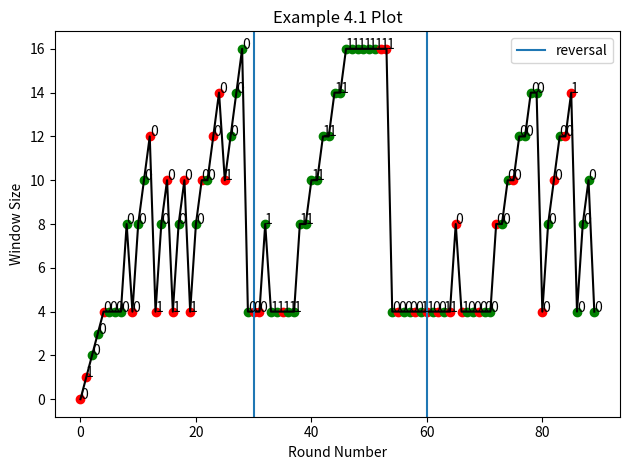

Reproduce this figure in Python.
import random 
import matplotlib.pyplot as plt
import matplotlib.patches as mpatches
import numpy as np


#the goal of this program/file is to create am environment & helper functions in order to adaptively estimate our window size
#that we should consider in order to predict the next arm to be chosen


def filt_0(x):
    if (x[0] == 0):
        return True
    else:
        return False
def filt_1(x):
    if (x[0] == 1):
        return True
    else:
        return False


def prob_and_var(choose_arm_mem, if_success_mem):
    zip_list = zip(choose_arm_mem, if_success_mem)
    zip_list_copy = zip(choose_arm_mem, if_success_mem)
    li_0 = list(filter(filt_0, zip_list))
    li_1 = list(filter(filt_1, zip_list_copy))
    success_0 = 0
    tries_0 = len(li_0)
    for i in li_0:
        if (i[1] == 1):
            success_0 += 1
    success_1 = 0
    tries_1 = len(li_1)
    for i in li_1:
        if (i[1] == 1):
            success_1 += 1
    if (tries_0 > 0):
        prob_0 = success_0 / tries_0
    else:
        prob_0 = 0
    if (tries_1 > 0):
        prob_1 = success_1 / tries_1
    else:
        prob_1 = 0
    return ((prob_0, tries_0),(prob_1, tries_1))


"""helper function to create the list of factors"""
def update_mult_factors(mult_factors, factor):

    if (len(mult_factors) == 0):
        mult_factors.append(factor)
    else:
        mult_factors.append(mult_factors[-1] * factor)

def simulate_single_game(rounds, arm0, arm1, factor, incorrect_weight, wind_options, sample_size):
    choose_arm_mem = []
    if_success_mem = []
    window_size_mem = [0]
    memory_list = []
    win_counter = 0
    window_size = 0
    mult_factors = []
    loop_counter = 0
    global_count = 1
    choose_arm = random.randint(0,1)
    for i in rounds:
        iterations_this_round = rounds[loop_counter]
        curr_arm0 = arm0[loop_counter]
        curr_arm1 = arm1[loop_counter]
        for j in range (iterations_this_round):
            success = True
            rand = random.random()
            if (choose_arm == 1):
                choose_arm_mem.append(1)
                if (rand <= curr_arm1):
                    win_counter += 1
                    if_success_mem.append(1)
                    memory_list.append(-1)
                else:
                    success = False
                    if_success_mem.append(0)
                    memory_list.append(incorrect_weight)
            else:
                choose_arm_mem.append(0)
                if (rand <= curr_arm0):
                    win_counter += 1
                    if_success_mem.append(1)
                    memory_list.append(+1)
                else:
                    success = False
                    if_success_mem.append(0)
                    memory_list.append(-incorrect_weight)
            global_count += 1
            window_size = choose_wind_fun(choose_arm_mem, if_success_mem, wind_options, sample_size, window_size)
            window_size_mem.append(window_size)
            update_mult_factors(mult_factors, factor)
            decision_value = sum([a*b for a,b in zip(memory_list[-window_size:], mult_factors[-window_size:])])
            if (decision_value > 0):
                choose_arm = 0
            elif (decision_value < 0):
                choose_arm = 1
            else:
                choose_arm = random.randint(0,1)
        loop_counter += 1
    window_size_mem.pop(-1)
    plot(rounds, window_size_mem, if_success_mem, choose_arm_mem)
    return win_counter
    
def plot(rounds, window_size_mem, if_success_mem, choose_arm_mem):
    my_colors = {0:'red',1:'green'}
    plt.plot(window_size_mem, color = 'black')
    for i in range(len(window_size_mem)):
        plt.scatter(i, window_size_mem[i], color = my_colors.get(if_success_mem[i]))
        plt.annotate(choose_arm_mem[i], (i, window_size_mem[i]))
    plt.xlabel("Round Number")
    plt.ylabel("Window Size")
    plt.title("Example 4.1 Plot")
    tot = 0
    for i in range(len(rounds)-1):
        tot += rounds[i]
        if (i == 0):
            plt.axvline(tot, 0, max(window_size_mem), label='reversal')
        else:
            plt.axvline(tot, 0, max(window_size_mem))    
    plt.legend()
    plt.tight_layout()

def choose_wind_fun(choose_arm_mem, if_success_mem, wind_options, sample_size, window_size):
    l = len(choose_arm_mem)
    loop_counter = -1
    for i in wind_options:
        loop_counter += 1
        """here we make sure that from having a window 4 we then don't just to 16 in the next round"""
        if (l >= i and ((wind_options[(min(loop_counter+1,len(wind_options)-1))] <= window_size) or (window_size == 4) and (loop_counter == len(wind_options)-1))):

            ((prob_0, tries_0),(prob_1, tries_1)) = prob_and_var(choose_arm_mem[-i:-sample_size], if_success_mem[-i:-sample_size])
            ((prob_0_samp, tries_0_samp),(prob_1_samp, tries_1_samp)) = prob_and_var(choose_arm_mem[-sample_size:], if_success_mem[-sample_size:])

            threshold_0 = 1/sample_size
            threshold_1 = 1/sample_size

            if (abs(prob_0 - prob_0_samp) <= threshold_0 and abs(prob_1 - prob_1_samp) <= threshold_1):
                return i
    return min(l, sample_size)


print(simulate_single_game([30,30,30],[0.7,0.3,0.7],[0.3,0.7,0.3],1.35,1,[16,14,12,10,8],4))
plt.show()


